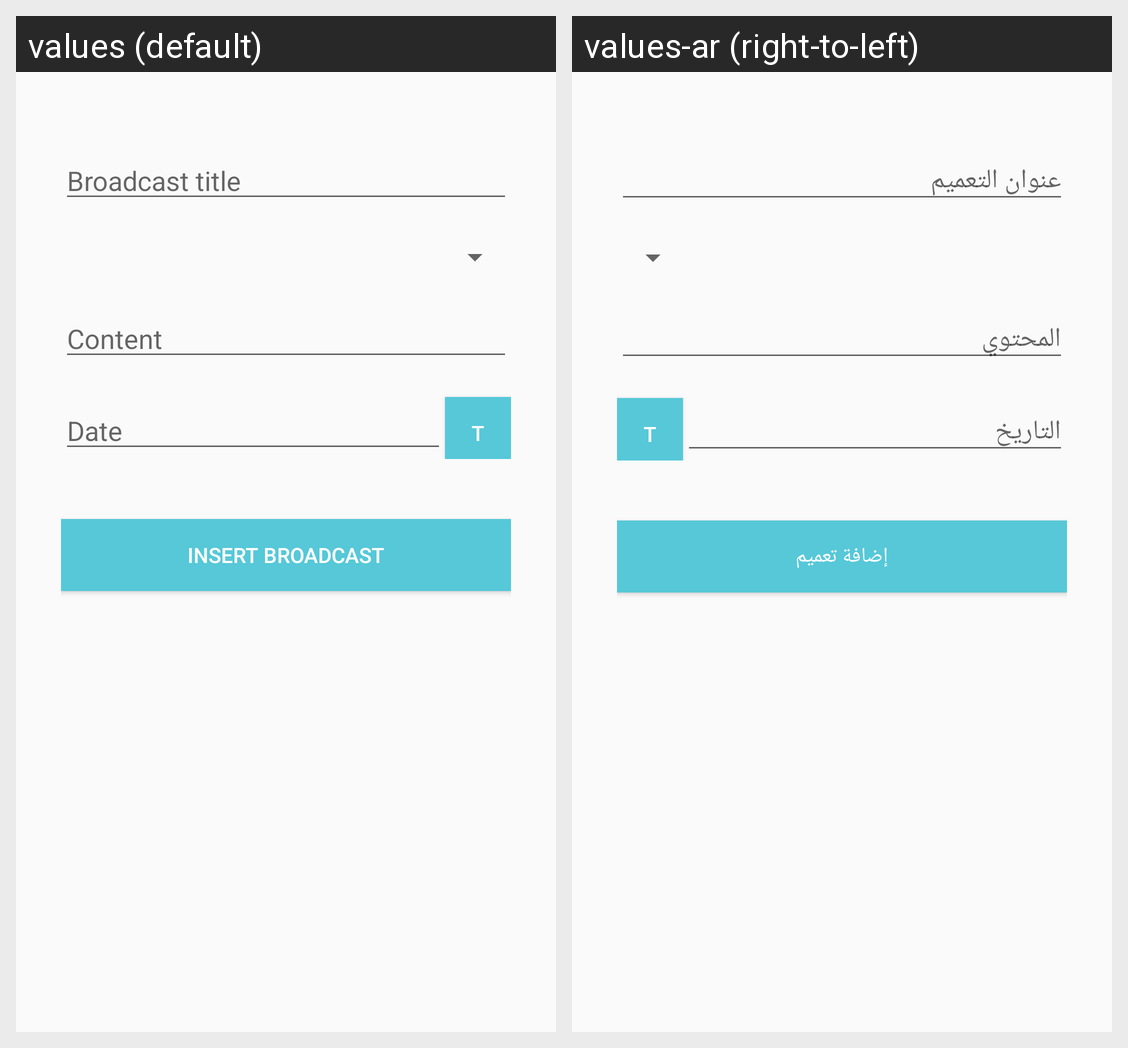

For this localized Android screen grid, give each drawn string resource with its value in every locale shown.
Android screen res/layout/insert_fragment.xml rendered under 2 locales, left to right: values (default), values-ar (right-to-left). Device: Nexus 5 (rendered at 1080×1920; each locale shown at half size, 540×960, under a caption strip naming it); theme AppTheme.
Strings drawn on this screen, with the default value and each locale's value (text and hints the layout hard-codes, and strings that could not be matched under every locale, appear in the picture but are not listed):

broadcast_title_hint
  values: Broadcast title
  values-ar: عنوان التعميم

content_hint
  values: Content
  values-ar: المحتوي

date_hint
  values: Date
  values-ar: التاريخ

insert_broadcast
  values: Insert broadcast
  values-ar: إضافة تعميم
